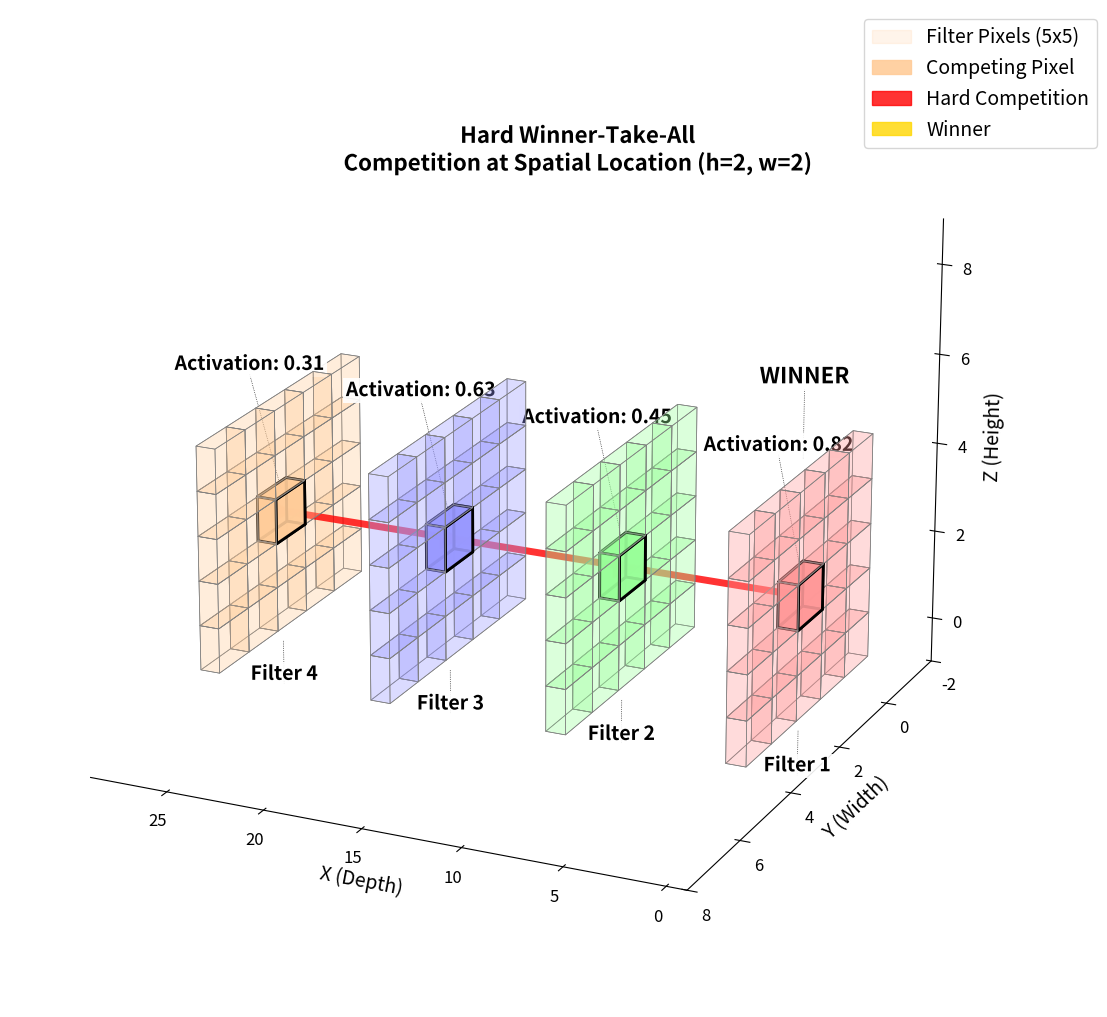
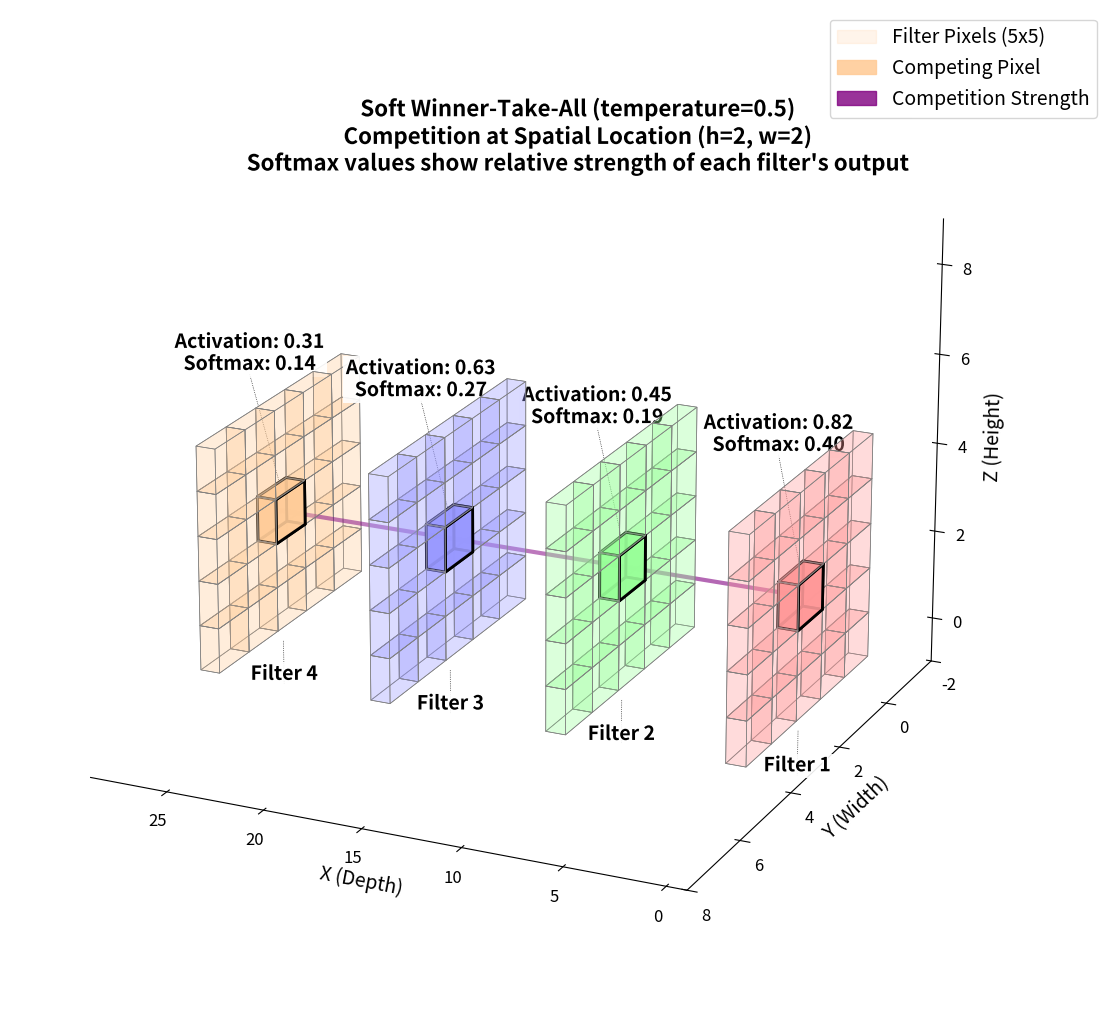

Reproduce these figures in Python, in order.
import numpy as np
import matplotlib.pyplot as plt
import matplotlib.patheffects as path_effects
from mpl_toolkits.mplot3d.art3d import Poly3DCollection
import matplotlib.patches as patches


def create_simple_filter_viz(mode='hard', temperature=0.5, spatial_loc=(2, 2)):
    """
    Create visualization of 5x5x1 filters with competition through one spatial location.
    Filter 1 is positioned front-facing for better visibility.
    """
    # Create figure with transparent background
    fig = plt.figure(figsize=(15, 10), facecolor='none')
    ax = fig.add_subplot(111, projection='3d')
    ax.set_facecolor('none')

    # Parameters
    n_filters = 4
    height = width = 5
    depth = 1
    spacing = 8

    # Reverse the order of filters so Filter 1 is in front
    def get_filter_position(filter_idx):
        """Get the position for a filter, with higher indices (back filters) placed first"""
        return (n_filters - 1 - filter_idx) * (depth + spacing)

    def create_cube(pos, size=1, color='blue', alpha=0.2, highlighted=False):
        """Create a single cube at the specified position"""
        x, y, z = pos
        vertices = [
            [[x, y, z], [x + size, y, z], [x + size, y + size, z], [x, y + size, z]],
            [[x, y, z + size], [x + size, y, z + size], [x + size, y + size, z + size], [x, y + size, z + size]],
            [[x, y, z], [x + size, y, z], [x + size, y, z + size], [x, y, z + size]],
            [[x, y + size, z], [x + size, y + size, z], [x + size, y + size, z + size], [x, y + size, z + size]],
            [[x, y, z], [x, y + size, z], [x, y + size, z + size], [x, y, z + size]],
            [[x + size, y, z], [x + size, y + size, z], [x + size, y + size, z + size], [x + size, y, z + size]]
        ]
        cube = Poly3DCollection(vertices)
        cube.set_facecolor(color)
        cube.set_edgecolor('black' if highlighted else 'gray')
        cube.set_linewidth(2 if highlighted else 0.5)
        cube.set_alpha(0.9 if highlighted else alpha)
        ax.add_collection3d(cube)

    def add_text_with_line(x, y, z, text, dx=0, dy=0, dz=1.5, fontsize=14, offset_text=False):
        """Add text with a thin line connecting it to a point"""
        if offset_text:
            dy += 1
            dz += 1.5

        ax.plot([x, x + dx], [y, y + dy], [z, z + dz],
                color='black', linewidth=0.5, linestyle=':', zorder=10)

        text_obj = ax.text(x + dx, y + dy, z + dz, text,
                           horizontalalignment='center',
                           verticalalignment='bottom',
                           fontsize=fontsize,
                           fontweight='bold',
                           zorder=11,
                           bbox=dict(facecolor='white',
                                     edgecolor='none',
                                     alpha=0.9,
                                     pad=2))
        text_obj.set_path_effects([
            path_effects.withStroke(linewidth=2, foreground='white')
        ])

    def create_filter(pos, color, activation, softmax_value=None):
        """Create a 5x5x1 filter with highlighted pixel"""
        x_start, y_start, z_start = pos
        for h in range(height):
            for w in range(width):
                is_highlight = (h, w) == spatial_loc
                create_cube([x_start, y_start + w, z_start + h],
                            color=color,
                            highlighted=is_highlight)

                if is_highlight:
                    if softmax_value is not None:
                        text = f'Activation: {activation:.2f}\nSoftmax: {softmax_value:.2f}'
                    else:
                        text = f'Activation: {activation:.2f}'
                    add_text_with_line(x_start + 0.5, y_start + w + 0.5, z_start + h + 1,
                                       text,
                                       fontsize=14,
                                       offset_text=True)

    def draw_competition(pos1, pos2, line_weight=1.0):
        """Draw competition line between highlighted pixels"""
        if mode == 'hard':
            color = 'red'
            alpha = 0.8
            width = 5
        else:
            color = 'purple'
            alpha = min(0.9, line_weight + 0.3)
            width = max(3, 7 * line_weight)

        ax.plot([pos1[0], pos2[0]], [pos1[1], pos2[1]], [pos1[2], pos2[2]],
                color=color, linewidth=width, alpha=alpha,
                marker='>', markersize=15 if mode == 'hard' else 12 * line_weight,
                markevery=[-1],
                zorder=9)

    # Sample activations - reversed order
    activations = [0.31, 0.63, 0.45, 0.82]

    if mode == 'soft':
        exp_acts = np.exp(np.array(activations) / temperature)
        softmax_values = exp_acts / exp_acts.sum()
    else:
        winner_idx = np.argmax(activations)
        softmax_values = np.zeros_like(activations)
        softmax_values[winner_idx] = 1.0

    colors = ['#FF9999', '#99FF99', '#9999FF', '#FFCC99'][::-1]

    # Draw filters in reverse order (back to front)
    for i in range(n_filters - 1, -1, -1):
        x_pos = get_filter_position(i)
        create_filter([x_pos, 0, 0], colors[i], activations[i],
                      softmax_values[i] if mode == 'soft' else None)

        add_text_with_line(x_pos + depth / 2, width / 2, -0.5,
                           f'Filter {n_filters - i}',
                           dz=-1, fontsize=14)

        if mode == 'hard' and i == np.argmax(activations):
            add_text_with_line(x_pos + depth / 2, width / 2, height + 0.5,
                               "WINNER",
                               dz=1.5, fontsize=16)

    # Draw competition lines in reverse order
    winner_idx = np.argmax(activations)
    for i in range(n_filters - 2, -1, -1):
        pos1 = [get_filter_position(i + 1) + 0.5,
                spatial_loc[1] + 0.5,
                spatial_loc[0] + 0.5]
        pos2 = [get_filter_position(i) + 0.5,
                spatial_loc[1] + 0.5,
                spatial_loc[0] + 0.5]

        if mode == 'hard':
            is_winner_connection = (i == winner_idx or i + 1 == winner_idx)
            draw_competition(pos1, pos2, 1.0 if is_winner_connection else 1.0)
        else:
            line_weight = (softmax_values[i] + softmax_values[i + 1]) / 2
            draw_competition(pos1, pos2, line_weight)

    # Title
    title = f"{'Hard' if mode == 'hard' else 'Soft'} Winner-Take-All"
    if mode == 'soft':
        title += f" (temperature={temperature})"
    subtitle = f"Competition at Spatial Location (h={spatial_loc[0]}, w={spatial_loc[1]})"
    if mode == 'soft':
        subtitle += "\nSoftmax values show relative strength of each filter's output"

    title_obj = ax.text(2 * (depth + spacing), -2, height + 4,
                        f"{title}\n{subtitle}",
                        color='black', fontsize=16, fontweight='bold',
                        horizontalalignment='center',
                        zorder=11,
                        bbox=dict(facecolor='white',
                                  edgecolor='none',
                                  alpha=0.9,
                                  pad=2))
    title_obj.set_path_effects([
        path_effects.withStroke(linewidth=2, foreground='white')
    ])

    # Legend
    legend_elements = [
        patches.Patch(color=colors[0], alpha=0.2, label='Filter Pixels (5x5)'),
        patches.Patch(color=colors[0], alpha=0.9, label='Competing Pixel'),
        patches.Patch(color='purple' if mode == 'soft' else 'red', alpha=0.8,
                      label='Competition Strength' if mode == 'soft' else 'Hard Competition'),
    ]
    if mode == 'hard':
        legend_elements.append(patches.Patch(color='gold', alpha=0.8, label='Winner'))

    legend = ax.legend(handles=legend_elements, loc='upper right',
                       bbox_to_anchor=(1.1, 1), fontsize=14)
    legend.set_zorder(12)

    # Optimize view for front-facing Filter 1
    ax.view_init(elev=20, azim=115)

    # Axis labels
    ax.set_xlabel('X (Depth)', labelpad=5, fontsize=14)
    ax.set_ylabel('Y (Width)', labelpad=5, fontsize=14)
    ax.set_zlabel('Z (Height)', labelpad=5, fontsize=14)

    # Tick labels
    ax.tick_params(axis='both', which='major', labelsize=12)

    # Axis limits
    max_x = (n_filters - 1) * (depth + spacing) + depth + 1
    ax.set_xlim(-1, max_x)
    ax.set_ylim(-2, width + 3)
    ax.set_zlim(-1, height + 4)

    # Remove grid and background
    ax.grid(False)
    ax.xaxis.pane.fill = False
    ax.yaxis.pane.fill = False
    ax.zaxis.pane.fill = False
    ax.xaxis.pane.set_edgecolor('none')
    ax.yaxis.pane.set_edgecolor('none')
    ax.zaxis.pane.set_edgecolor('none')

    # Tight layout
    plt.tight_layout(pad=0.1)
    return fig


# Create and save both visualizations
fig_hard = create_simple_filter_viz(mode='hard')
plt.show()
plt.savefig('hard-wta.png', bbox_inches='tight', transparent=True, dpi=300)
plt.close()

fig_soft = create_simple_filter_viz(mode='soft', temperature=0.5)
plt.show()
plt.savefig('soft-wta.png', bbox_inches='tight', transparent=True, dpi=300)
plt.close()
